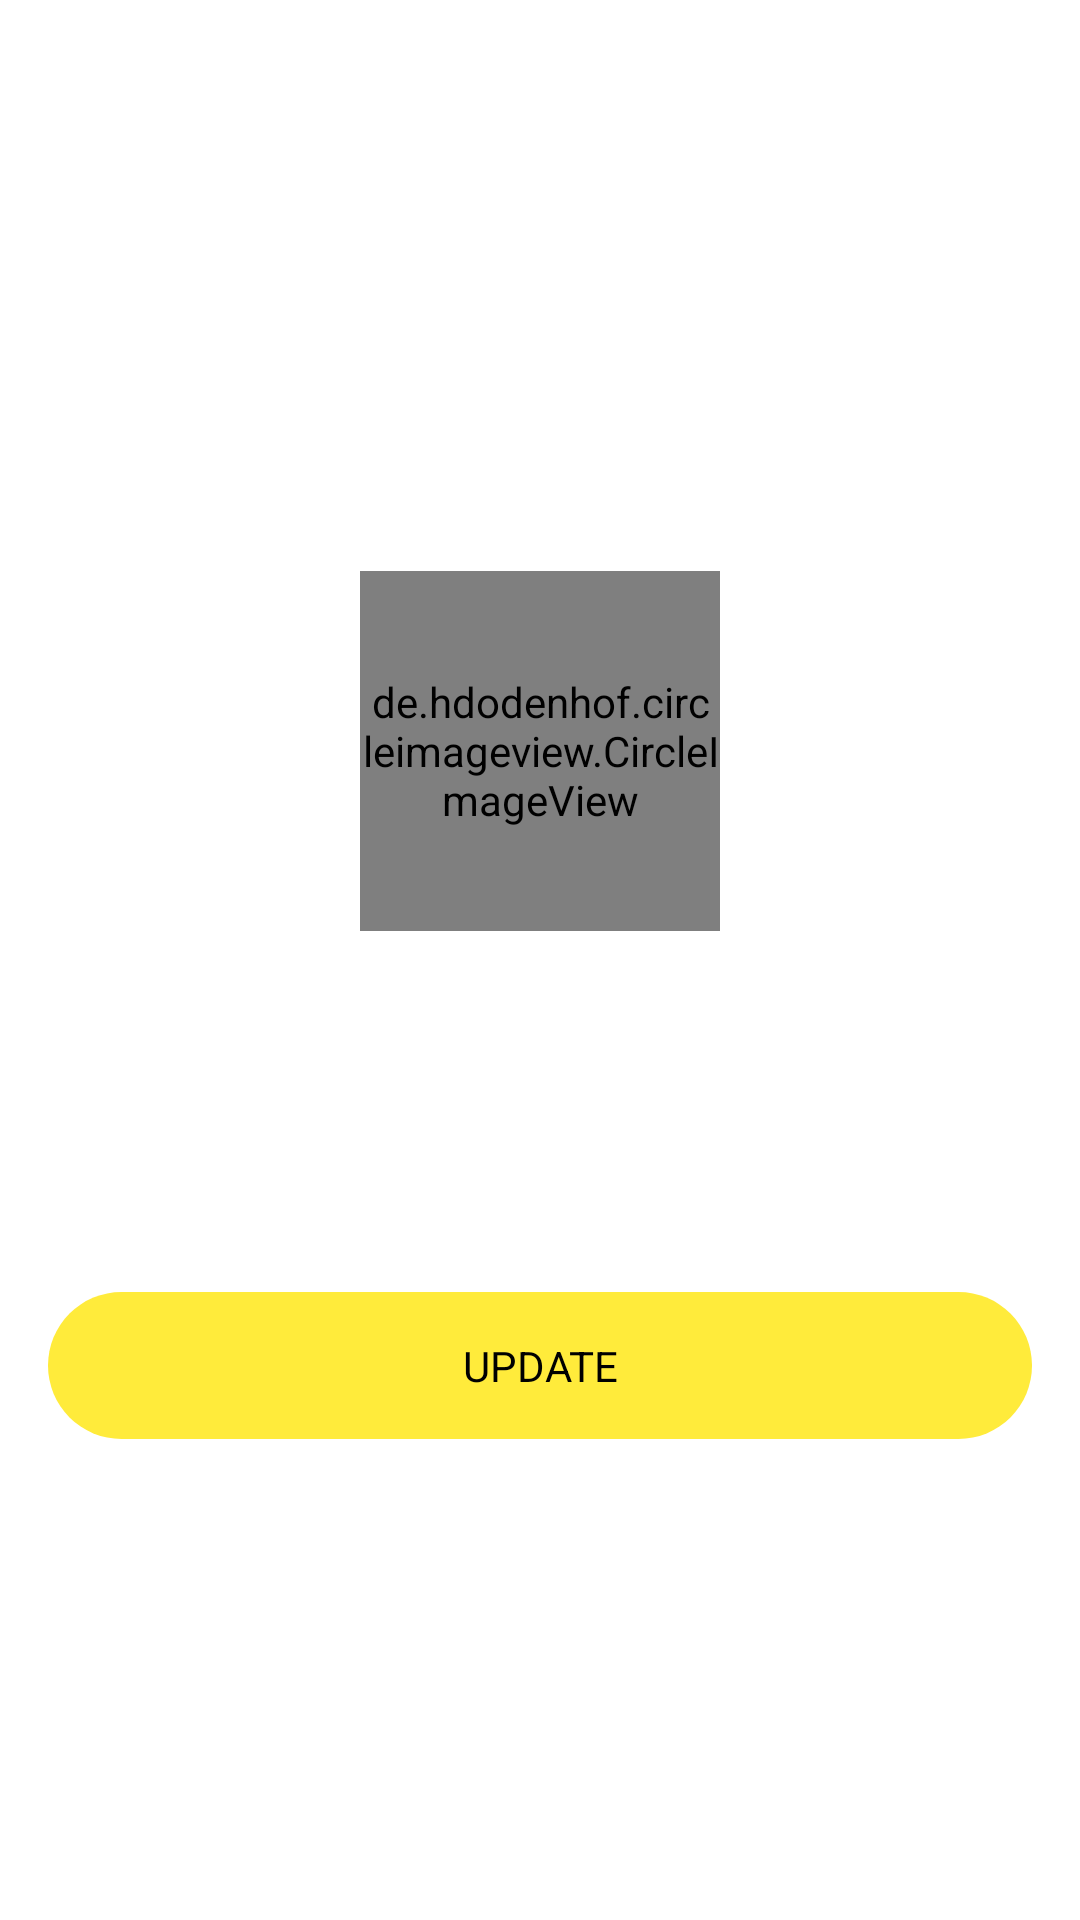

Here is an Android app screen rendered from its layout file. Give the layout XML and the strings, colors and styles it references.
<!-- AndroidManifest.xml: application theme Theme.HomeManagement -->
<!-- res/layout/activity_profile.xml -->
<?xml version="1.0" encoding="utf-8"?>
<LinearLayout xmlns:android="http://schemas.android.com/apk/res/android"
    xmlns:app="http://schemas.android.com/apk/res-auto"
    xmlns:tools="http://schemas.android.com/tools"
    android:layout_width="match_parent"
    android:layout_height="match_parent"
    android:background="@drawable/pr"
    android:gravity="center"
    android:orientation="vertical"
    tools:context=".ProfileActivity">

    <de.hdodenhof.circleimageview.CircleImageView
        android:id="@+id/img_avatar_update"
        android:layout_width="120dp"
        android:layout_height="120dp"
        android:layout_marginTop="30dp"
        android:src="@drawable/avatar" />

    <EditText
        android:id="@+id/edtNameUpdate"
        android:layout_width="match_parent"
        android:layout_height="wrap_content"
        android:layout_marginStart="16dp"
        android:layout_marginTop="48dp"
        android:layout_marginEnd="16dp"
        android:background="@drawable/edt_border"
        android:hint="Fullname"

        android:textColor="@color/white"
        android:padding="16dp"
        android:textColorHighlight="@color/white"
        android:textColorHint="@color/white" />

    <TextView
        android:id="@+id/btnUpdate"
        android:layout_width="match_parent"
        android:layout_height="wrap_content"
        android:layout_marginStart="16dp"
        android:layout_marginTop="16dp"
        android:layout_marginEnd="16dp"
        android:background="@drawable/bg_btn"
        android:gravity="center"
        android:padding="15dp"
        android:text="UPDATE"
        android:textColor="@color/black" />


</LinearLayout>
<!-- resources referenced by this layout -->
<resources>
  <color name="black">#FF000000</color>
  <color name="white">#FFFFFFFF</color>
  <!-- drawable bg_btn (drawable) -->
  <?xml version="1.0" encoding="utf-8"?>
  <shape xmlns:android="http://schemas.android.com/apk/res/android">
      <solid
          android:color="#FFEB3B"
  
          ></solid>
      <corners android:radius="40dp"></corners>
  </shape>
  <style name="Theme.HomeManagement" parent="Theme.MaterialComponents.DayNight.NoActionBar">
          
          <item name="colorPrimary">@color/purple_500</item>
          <item name="colorPrimaryVariant">@color/purple_700</item>
          <item name="colorOnPrimary">@color/white</item>
          
          <item name="colorSecondary">@color/teal_200</item>
          <item name="colorSecondaryVariant">@color/teal_700</item>
          <item name="colorOnSecondary">@color/black</item>
          
          <item name="android:statusBarColor">?attr/colorPrimaryVariant</item>
          
      </style>
  <color name="purple_500">#FF6200EE</color>
  <color name="purple_700">#FF3700B3</color>
  <color name="teal_200">#FF03DAC5</color>
  <color name="teal_700">#FF018786</color>
</resources>
